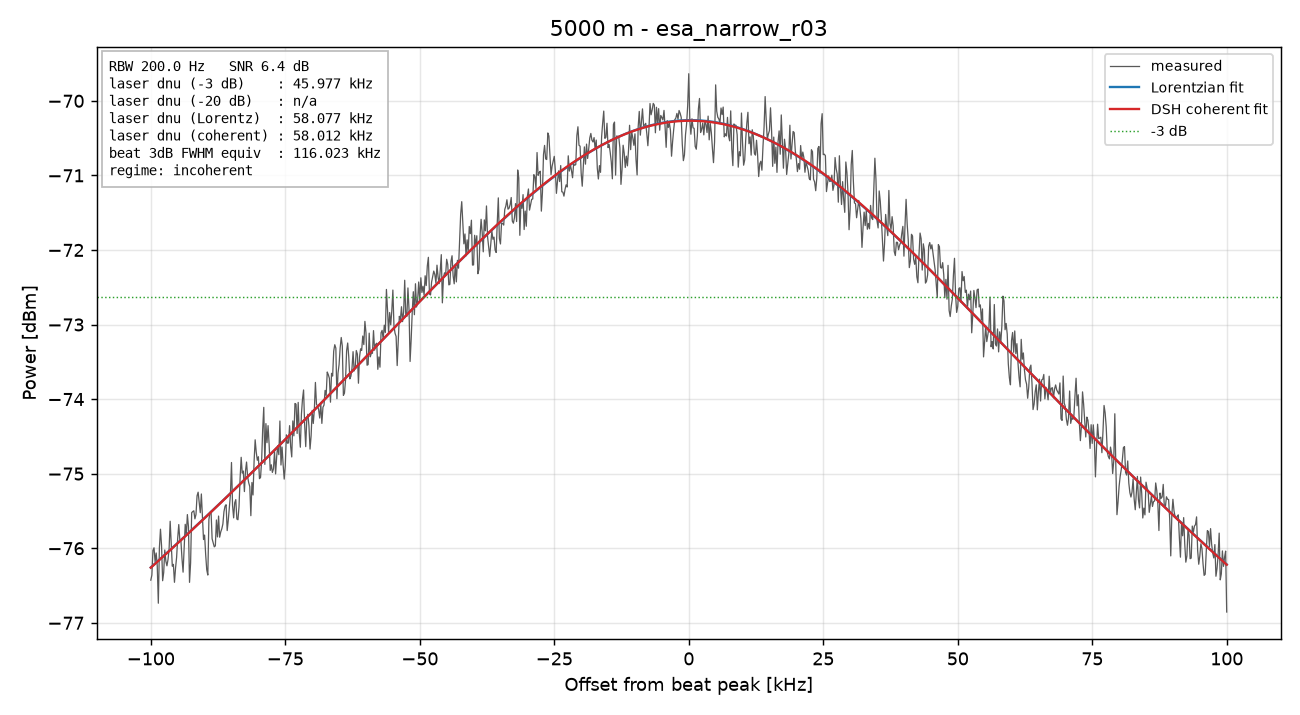

Source data for this figure (header and first rows):
freq_Hz, power_dBm
79900000, -76.43
79900200, -76.36
79900400, -76.03
79900600, -75.99
79900800, -76.18
79901000, -76.06
79901200, -76.24
79901400, -76.74
79901600, -75.99
79901800, -75.74
79902000, -75.97
79902200, -76.44
79902400, -76.32
79902600, -76.02
79902800, -76.17
79903000, -76.24
79903200, -76.15
79903400, -76.01
79903600, -75.64
79903800, -75.94
79904000, -76.24
79904200, -76.22
79904400, -76.46
79904600, -76.27
79904800, -76.12
79905000, -75.86
79905200, -75.68
79905400, -75.89
79905600, -75.9
79905800, -76.14
79906000, -76.32
79906200, -76.01
79906400, -75.68
79906600, -75.82
79906800, -75.55
79907000, -75.71
79907200, -76.46
79907400, -76.2
79907600, -75.52
79907800, -75.51
79908000, -75.5
79908200, -75.61
79908400, -75.55
79908600, -75.3
79908800, -75.25
79909000, -75.38
79909200, -75.52
79909400, -75.27
79909600, -75.58
79909800, -75.88
79910000, -75.82
79910200, -76.08
79910400, -76.29
79910600, -76.36
79910800, -75.61
79911000, -75.52
79911200, -75.5
79911400, -75.87
79911600, -75.93
79911800, -75.98
... 941 more rows
